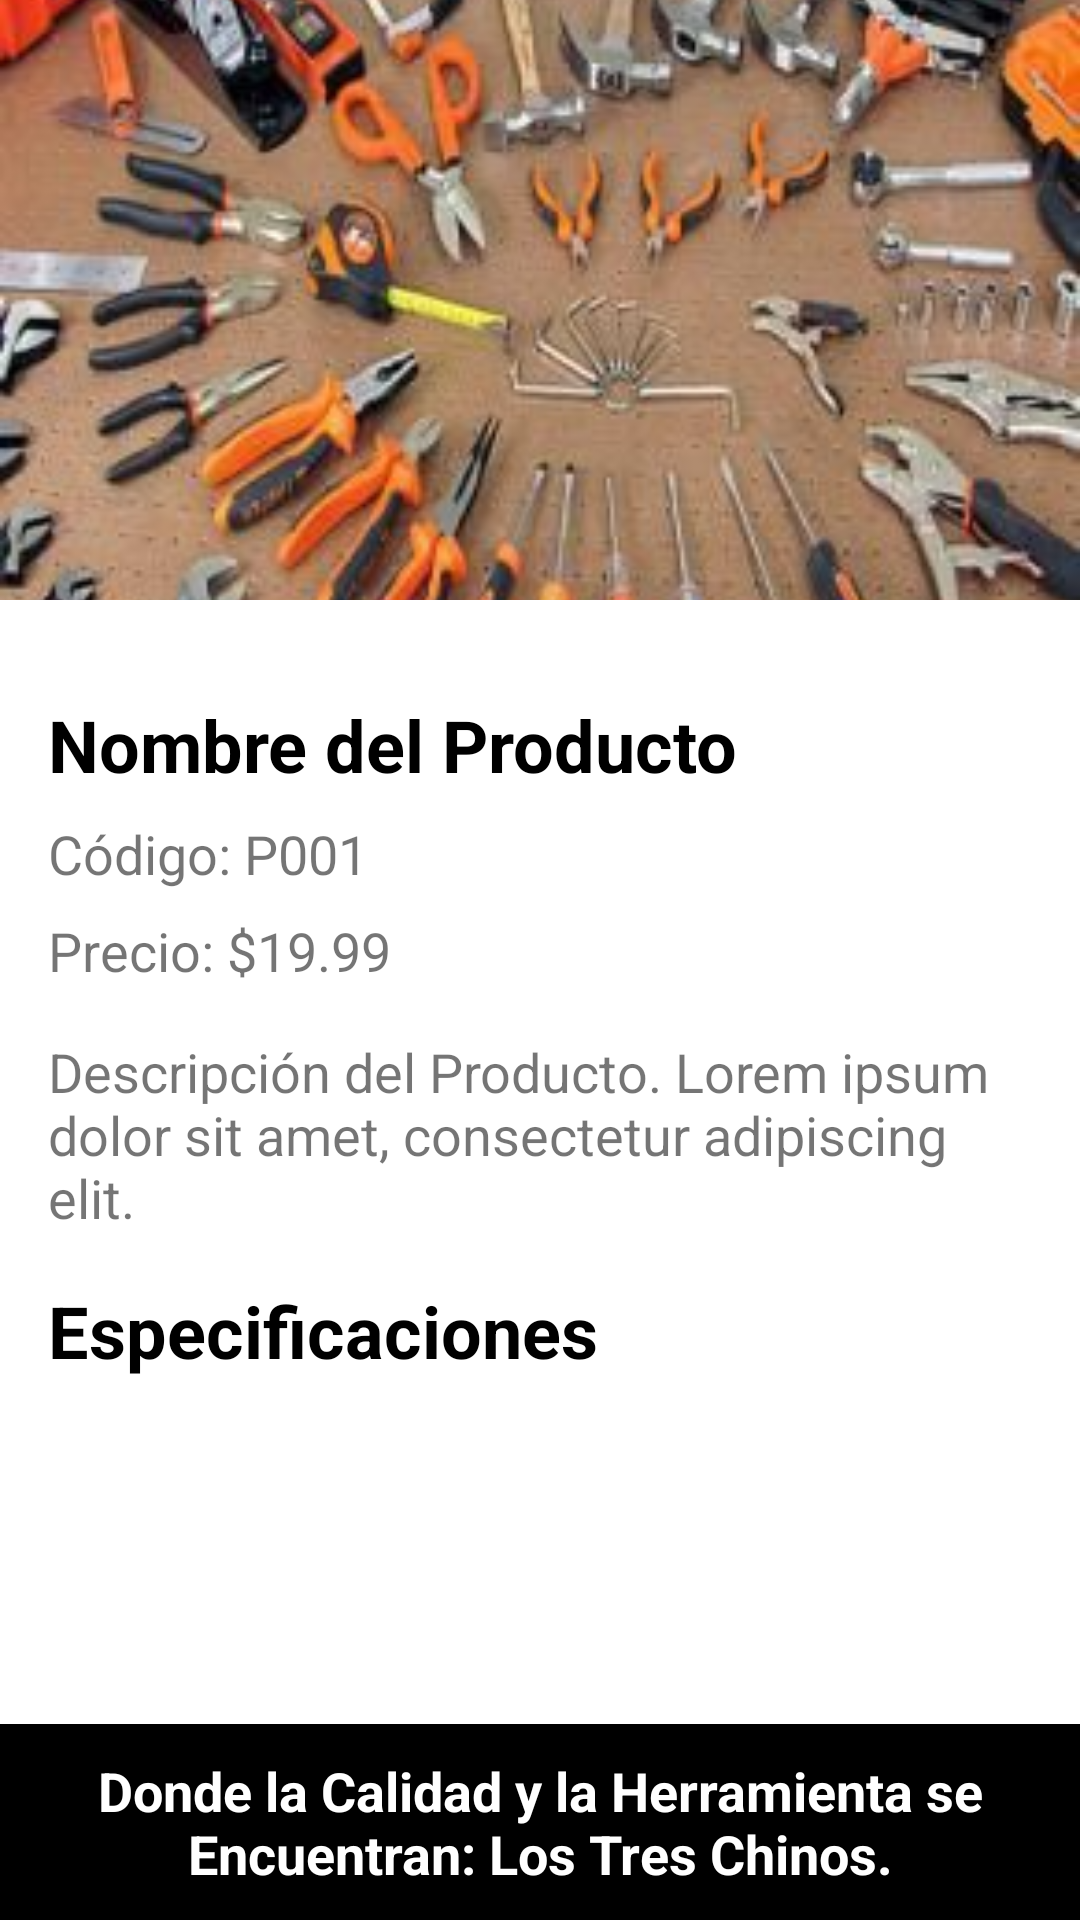

Android layout source for this screen:
<!-- AndroidManifest.xml: application theme Theme.LosTresChinos -->
<!-- res/layout/activity_product_details.xml -->
<?xml version="1.0" encoding="utf-8"?>
<LinearLayout
    xmlns:android="http://schemas.android.com/apk/res/android"
    xmlns:app="http://schemas.android.com/apk/res-auto"
    xmlns:tools="http://schemas.android.com/tools"
    android:layout_width="match_parent"
    android:layout_height="match_parent"
    tools:context=".ui.products.ProductDetailsActivity"
    android:orientation="vertical">
    <ScrollView
        android:layout_width="match_parent"
        android:layout_height="0dp"
        android:layout_weight="1">
        <LinearLayout
            android:layout_width="match_parent"
            android:layout_height="wrap_content"
            android:orientation="vertical">

            
            <ImageView
                android:id="@+id/imageViewProduct"
                android:layout_width="match_parent"
                android:layout_height="200dp"
                android:scaleType="centerCrop"
                android:src="@drawable/banner_contact"
                android:layout_marginBottom="16dp"/>

            <LinearLayout
                android:layout_width="match_parent"
                android:layout_height="wrap_content"
                android:orientation="vertical"
                android:padding="16dp">
                
                <TextView
                    android:id="@+id/textViewTitle"
                    android:layout_width="match_parent"
                    android:layout_height="wrap_content"
                    android:text="Nombre del Producto"
                    android:textSize="24sp"
                    android:textStyle="bold"
                    android:textColor="@color/black"
                    android:layout_marginBottom="8dp"/>

                
                <TextView
                    android:id="@+id/textViewCode"
                    android:layout_width="match_parent"
                    android:layout_height="wrap_content"
                    android:text="Código: P001"
                    android:textSize="18sp"
                    android:layout_marginBottom="8dp"/>

                
                <TextView
                    android:id="@+id/textViewPrice"
                    android:layout_width="match_parent"
                    android:layout_height="wrap_content"
                    android:text="Precio: $19.99"
                    android:textSize="18sp"
                    android:layout_marginBottom="16dp"/>

                
                <TextView
                    android:id="@+id/textViewDescription"
                    android:layout_width="match_parent"
                    android:layout_height="wrap_content"
                    android:text="Descripción del Producto. Lorem ipsum dolor sit amet, consectetur adipiscing elit."
                    android:layout_marginBottom="16dp"
                    android:textSize="18sp"/>

                
                <TextView
                    android:layout_width="match_parent"
                    android:layout_height="wrap_content"
                    android:text="Especificaciones"
                    android:layout_marginBottom="16dp"
                    android:textSize="24sp"
                    android:textStyle="bold"
                    android:textColor="@color/black"/>

                
                <TableLayout
                    android:id="@+id/tableLayoutCharacteristics"
                    android:layout_width="match_parent"
                    android:layout_height="wrap_content"
                    android:stretchColumns="0,1">

                    

                </TableLayout>
            </LinearLayout>
        </LinearLayout>
    </ScrollView>
    <LinearLayout
        android:layout_width="match_parent"
        android:layout_height="wrap_content"
        android:background="@color/black">
        <TextView
            android:layout_width="match_parent"
            android:layout_height="wrap_content"
            android:gravity="center"
            android:textStyle="bold"
            android:textSize="18sp"
            android:layout_marginHorizontal="5dp"
            android:layout_marginVertical="10dp"
            android:textColor="@color/white"
            android:text="Donde la Calidad y la Herramienta se Encuentran: Los Tres Chinos."/>
    </LinearLayout>
</LinearLayout>
<!-- resources referenced by this layout -->
<resources>
  <color name="black">#FF000000</color>
  <color name="white">#FFFFFFFF</color>
  <!-- drawable banner_contact: jpg bitmap (drawable, 19618 bytes) -->
  <style name="Theme.LosTresChinos" parent="Theme.MaterialComponents.DayNight.DarkActionBar">
          
          <item name="colorPrimary">@color/yellow_500</item>
          <item name="colorPrimaryVariant">@color/yellow_700</item>
          <item name="colorOnPrimary">@color/white</item>
          
          <item name="colorSecondary">@color/teal_200</item>
          <item name="colorSecondaryVariant">@color/teal_700</item>
          <item name="colorOnSecondary">@color/black</item>
          
          <item name="android:statusBarColor">?attr/colorPrimaryVariant</item>
          
      </style>
  <color name="yellow_500">#FFC107</color>
  <color name="yellow_700">#FFA000</color>
  <color name="teal_200">#FF03DAC5</color>
  <color name="teal_700">#FF018786</color>
</resources>
